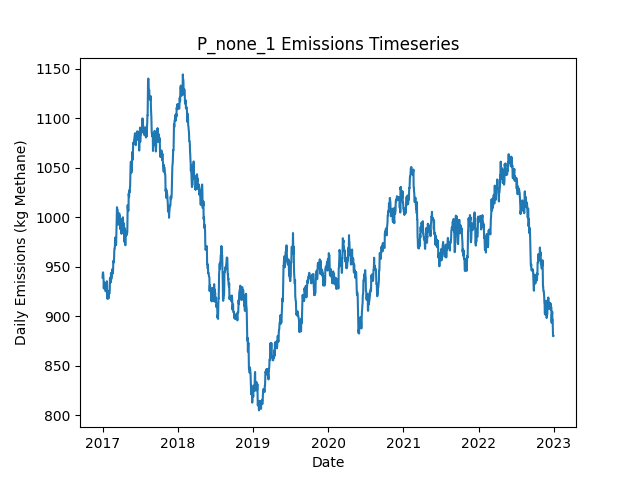

The table this chart was drawn from, first rows:
Date, Daily Emissions (Kg Methane), Daily Mitigable Emissions (Kg Methane), Daily Non-Mitigable Emissions (Kg Methan…, Daily Cost ($), Active Leaks, New Leaks, Leaks Repaired, Leaks Naturally Repaired, Leaks Tagged, Daily Repair Cost ($), Daily Natural Repair Cost ($)
2017-01-01, 939.2, 690.9, 248.3, 0.00000, 369, 374, 0, 4, 0, 0, 800
2017-01-02, 942.8, 692.5, 250.3, 0.00000, 371, 2, 0, 0, 0, 0, 0.00000
2017-01-03, 944.3, 694, 250.3, 0.00000, 372, 1, 0, 0, 0, 0, 0.00000
2017-01-04, 943.9, 694, 249.9, 0.00000, 371, 0, 0, 0, 0, 0, 0.00000
2017-01-05, 939.9, 689.6, 250.3, 0.00000, 371, 2, 0, 2, 0, 0, 400
2017-01-06, 937, 686.7, 250.3, 0.00000, 369, 1, 0, 3, 0, 0, 600
2017-01-07, 928, 686.7, 241.4, 0.00000, 368, 0, 0, 0, 0, 0, 0.00000
2017-01-08, 932.3, 691.1, 241.1, 0.00000, 368, 1, 0, 0, 0, 0, 0.00000
2017-01-09, 932.3, 691.1, 241.1, 0.00000, 368, 0, 0, 0, 0, 0, 0.00000
2017-01-10, 934.2, 691.1, 243.1, 0.00000, 369, 1, 0, 0, 0, 0, 0.00000
2017-01-11, 933.8, 690.7, 243.1, 0.00000, 368, 0, 0, 1, 0, 0, 200
2017-01-12, 931.8, 690.7, 241.1, 0.00000, 367, 0, 0, 0, 0, 0, 0.00000
2017-01-13, 928.2, 685.3, 242.9, 0.00000, 367, 3, 0, 2, 0, 0, 400
2017-01-14, 928.2, 685.3, 242.9, 0.00000, 367, 0, 0, 0, 0, 0, 0.00000
2017-01-15, 928.2, 685.3, 242.9, 0.00000, 367, 0, 0, 0, 0, 0, 0.00000
2017-01-16, 925.1, 682.6, 242.4, 0.00000, 365, 0, 0, 1, 0, 0, 200
2017-01-17, 927.8, 685.3, 242.4, 0.00000, 366, 1, 0, 0, 0, 0, 0.00000
2017-01-18, 929.1, 686.9, 242.2, 0.00000, 366, 2, 0, 1, 0, 0, 200
2017-01-19, 926.6, 684.4, 242.2, 0.00000, 366, 1, 0, 1, 0, 0, 200
2017-01-20, 932.5, 690.2, 242.2, 0.00000, 366, 1, 0, 1, 0, 0, 200
2017-01-21, 932.7, 690.5, 242.2, 0.00000, 367, 1, 0, 0, 0, 0, 0.00000
2017-01-22, 935.4, 693.1, 242.2, 0.00000, 368, 1, 0, 0, 0, 0, 0.00000
2017-01-23, 932.7, 690.5, 242.2, 0.00000, 367, 0, 0, 1, 0, 0, 200
2017-01-24, 921.5, 687.8, 233.7, 0.00000, 367, 2, 0, 1, 0, 0, 200
2017-01-25, 917.5, 683.8, 233.7, 0.00000, 368, 2, 0, 1, 0, 0, 200
2017-01-26, 925.5, 691.8, 233.7, 0.00000, 368, 1, 0, 1, 0, 0, 200
2017-01-27, 925.5, 691.8, 233.7, 0.00000, 368, 0, 0, 0, 0, 0, 0.00000
2017-01-28, 922.6, 688.9, 233.7, 0.00000, 369, 2, 0, 1, 0, 0, 200
2017-01-29, 919.9, 686.2, 233.7, 0.00000, 368, 0, 0, 1, 0, 0, 200
2017-01-30, 918, 686.2, 231.8, 0.00000, 367, 1, 0, 1, 0, 0, 200
2017-01-31, 924.9, 692.5, 232.4, 0.00000, 369, 3, 0, 0, 0, 0, 0.00000
2017-02-01, 924, 691.6, 232.4, 0.00000, 368, 1, 0, 2, 0, 0, 400
2017-02-02, 922.4, 690, 232.4, 0.00000, 367, 0, 0, 1, 0, 0, 200
2017-02-03, 922.7, 690.2, 232.4, 0.00000, 368, 1, 0, 0, 0, 0, 0.00000
2017-02-04, 923.4, 692.9, 230.5, 0.00000, 368, 1, 0, 0, 0, 0, 0.00000
2017-02-05, 926, 695.6, 230.5, 0.00000, 369, 1, 0, 0, 0, 0, 0.00000
2017-02-06, 938.6, 708.1, 230.5, 0.00000, 372, 3, 0, 0, 0, 0, 0.00000
2017-02-07, 936.6, 708.1, 228.5, 0.00000, 371, 1, 0, 1, 0, 0, 200
2017-02-08, 936.6, 708.1, 228.5, 0.00000, 371, 0, 0, 0, 0, 0, 0.00000
2017-02-09, 933.9, 705.4, 228.5, 0.00000, 370, 0, 0, 1, 0, 0, 200
2017-02-10, 935.5, 707, 228.5, 0.00000, 369, 1, 0, 2, 0, 0, 400
2017-02-11, 943.7, 715.3, 228.5, 0.00000, 370, 1, 0, 0, 0, 0, 0.00000
2017-02-12, 937.5, 709, 228.5, 0.00000, 368, 0, 0, 2, 0, 0, 400
2017-02-13, 937.5, 709, 228.5, 0.00000, 368, 0, 0, 0, 0, 0, 0.00000
2017-02-14, 940.2, 711.7, 228.5, 0.00000, 369, 1, 0, 0, 0, 0, 0.00000
2017-02-15, 940.2, 711.2, 228.9, 0.00000, 369, 1, 0, 1, 0, 0, 200
2017-02-16, 942.6, 713.7, 228.9, 0.00000, 367, 1, 0, 3, 0, 0, 600
2017-02-17, 947.5, 708.3, 239.2, 0.00000, 367, 2, 0, 2, 0, 0, 400
2017-02-18, 946.2, 707, 239.2, 0.00000, 367, 1, 0, 1, 0, 0, 200
2017-02-19, 943, 701.4, 241.6, 0.00000, 366, 2, 0, 3, 0, 0, 600
2017-02-20, 945.7, 704.1, 241.6, 0.00000, 367, 1, 0, 0, 0, 0, 0.00000
2017-02-21, 945.2, 703.9, 241.4, 0.00000, 365, 0, 0, 1, 0, 0, 200
2017-02-22, 953.3, 703.9, 249.4, 0.00000, 365, 1, 0, 0, 0, 0, 0.00000
2017-02-23, 956, 706.5, 249.4, 0.00000, 366, 1, 0, 0, 0, 0, 0.00000
2017-02-24, 954.2, 704.8, 249.4, 0.00000, 366, 1, 0, 1, 0, 0, 200
2017-02-25, 956.6, 707.2, 249.4, 0.00000, 366, 1, 0, 1, 0, 0, 200
2017-02-26, 957.9, 706.5, 251.4, 0.00000, 365, 1, 0, 2, 0, 0, 400
2017-02-27, 965.7, 714.4, 251.4, 0.00000, 367, 3, 0, 1, 0, 0, 200
2017-02-28, 968.4, 717, 251.4, 0.00000, 368, 1, 0, 0, 0, 0, 0.00000
2017-03-01, 968.4, 717, 251.4, 0.00000, 368, 0, 0, 0, 0, 0, 0.00000
... 2,131 more rows
